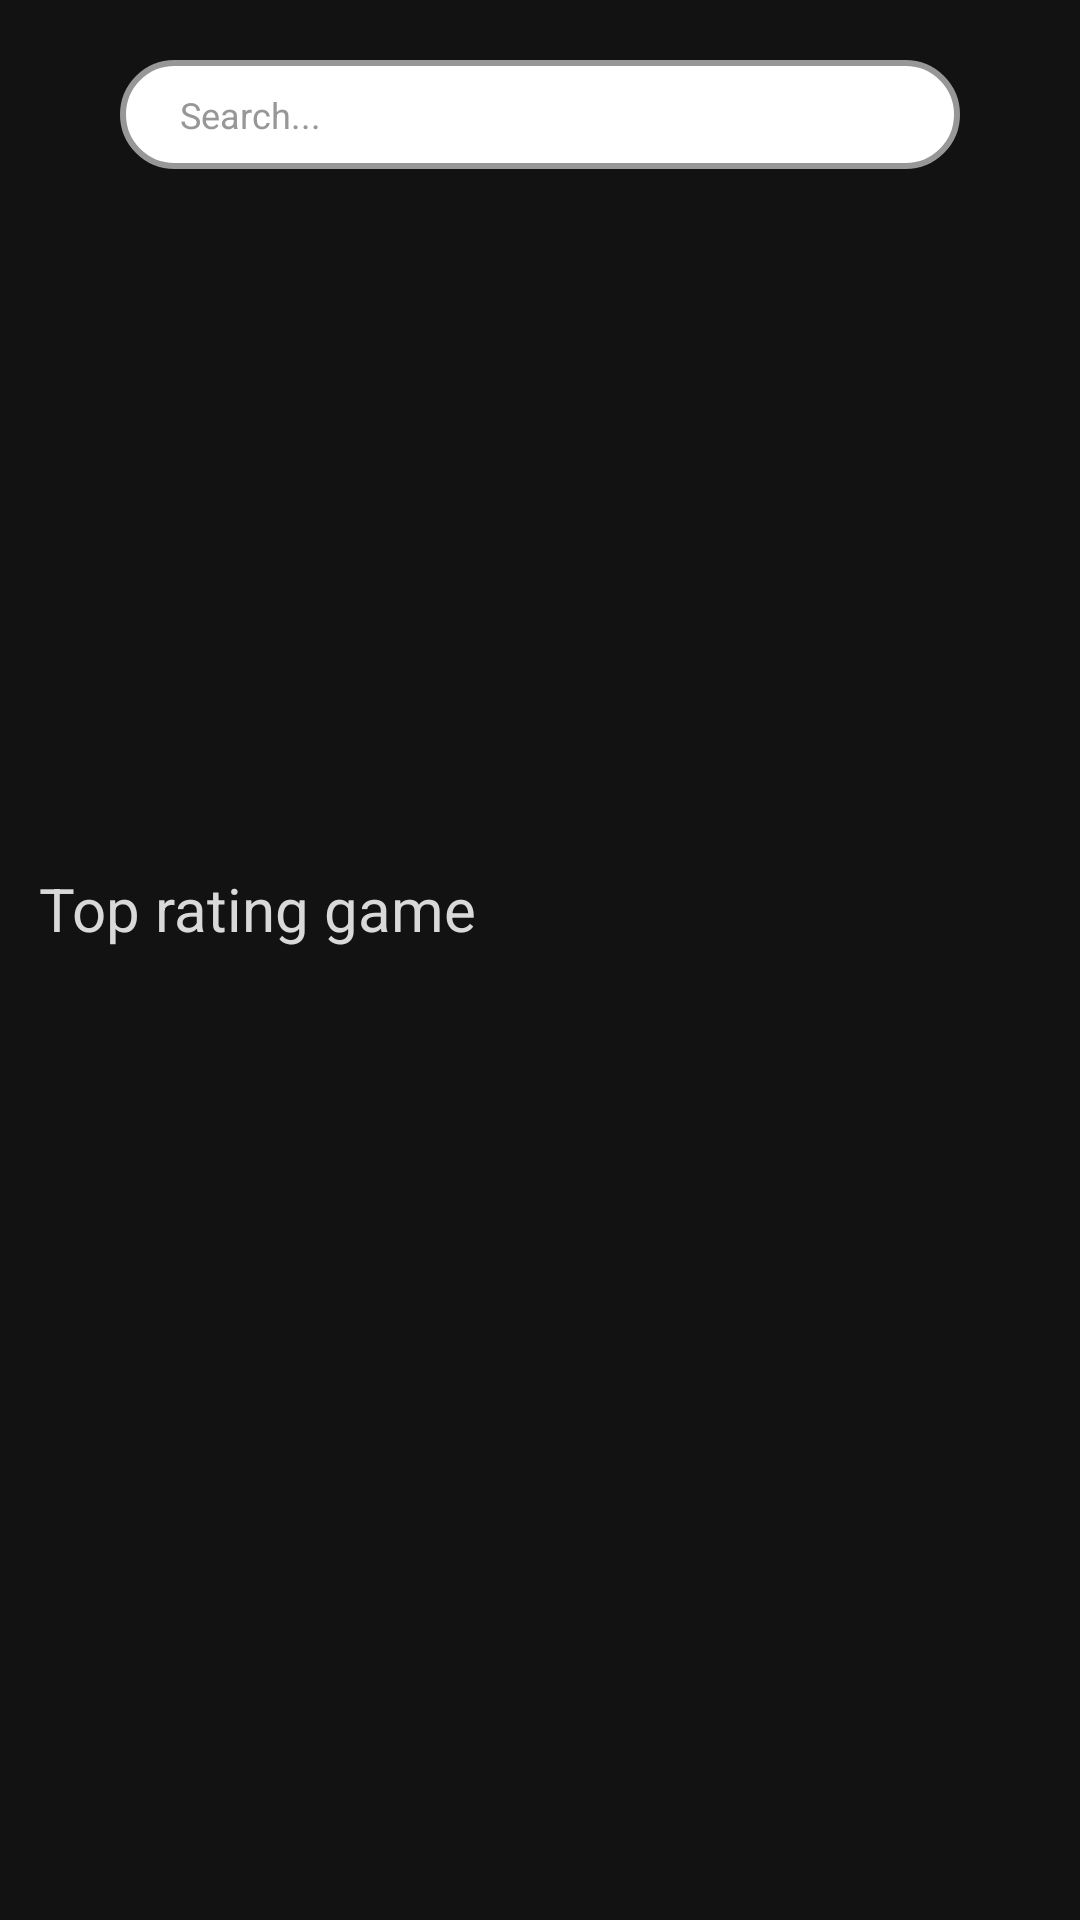

The Android layout XML behind this screen, and the referenced resources:
<!-- AndroidManifest.xml: application theme Theme.PS14498_LUONGCHIHAO_ASM -->
<!-- res/layout/fragment_home_.xml -->
<?xml version="1.0" encoding="utf-8"?>
<LinearLayout xmlns:android="http://schemas.android.com/apk/res/android"
    xmlns:tools="http://schemas.android.com/tools"
    android:layout_width="match_parent"
    android:orientation="vertical"
    android:layout_height="match_parent"
    android:background="@color/black"
    tools:context=".BottomNav_Fragment.Home_Fragment">

    

    <EditText
        android:id="@+id/edt_search_home"
        android:layout_width="match_parent"
        android:layout_height="wrap_content"
        android:textSize="12sp"
        android:background="@drawable/custom_edt_search"
        android:textColor="@color/black"
        android:layout_marginHorizontal="40dp"
        android:layout_marginVertical="20dp"
        android:textColorHint="@color/textsecondary"
        android:hint="Search..."
        android:paddingLeft="20dp"
        android:paddingVertical="10dp" />

    <ViewFlipper
        android:id="@+id/vf_home"
        android:layout_width="match_parent"
        android:autoStart="true"
        android:inAnimation="@anim/slide_to_right"
        android:layout_height="200dp">



    </ViewFlipper>

    <TextView
        android:textColor="@color/textcategory"
        android:text="Top rating game"
        android:layout_margin="13dp"
        android:textSize="20sp"
        android:layout_width="match_parent"
        android:layout_height="wrap_content"/>

    <androidx.recyclerview.widget.RecyclerView
        android:layout_marginTop="10dp"
        android:id="@+id/rcv_topratinggame"
        android:layout_width="match_parent"
        android:layout_marginBottom="70dp"
        android:layout_height="match_parent"/>

</LinearLayout>
<!-- resources referenced by this layout -->
<resources>
  <color name="black">#121212</color>
  <color name="textcategory">#d9d9d9</color>
  <color name="textsecondary">#979797</color>
  <!-- drawable custom_edt_search (drawable) -->
  <?xml version="1.0" encoding="utf-8"?>
  <shape xmlns:android="http://schemas.android.com/apk/res/android">
      <corners android:radius="20dp"/>
      <solid android:color="@color/white"/>
      <stroke android:width="2dp"
          android:color="@color/textsecondary"/>
  </shape>
  <style name="Theme.PS14498_LUONGCHIHAO_ASM" parent="Theme.AppCompat.Light.NoActionBar">
          
          <item name="colorPrimary">@color/purple_500</item>
          <item name="colorPrimaryVariant">@color/purple_700</item>
          <item name="colorOnPrimary">@color/white</item>
          
          <item name="colorSecondary">@color/teal_200</item>
          <item name="colorSecondaryVariant">@color/teal_700</item>
          <item name="colorOnSecondary">@color/black</item>
          
          <item name="android:statusBarColor" tools:targetApi="l">?attr/colorPrimaryVariant</item>
          
      </style>
  <color name="white">#FFFFFFFF</color>
  <color name="purple_500">#FF6200EE</color>
  <color name="purple_700">#FF3700B3</color>
  <color name="teal_200">#FF03DAC5</color>
  <color name="teal_700">#FF018786</color>
</resources>
